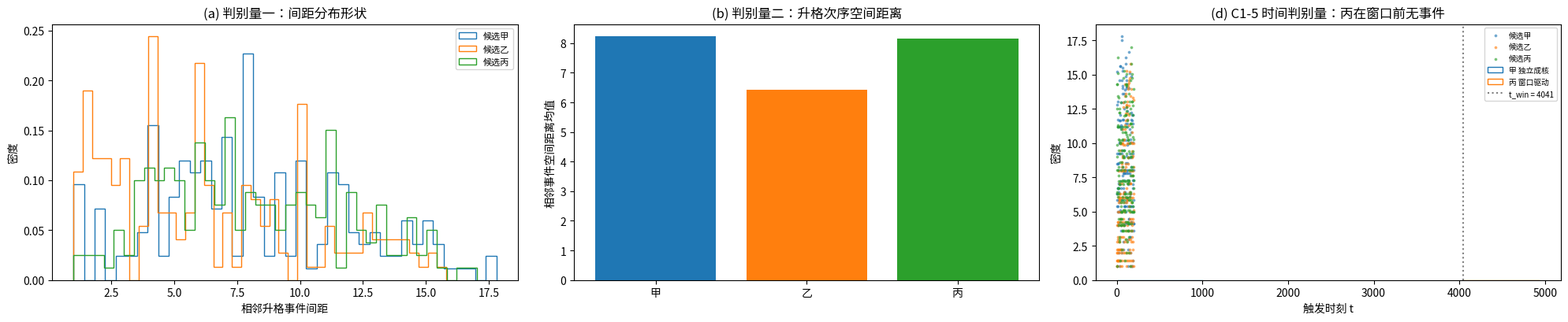

Recreate this plot in Python. (Note: this script raises an exception after producing the figure.)
# -*- coding: utf-8 -*-
r'''P4-6 选半线 S1：触发分布的形式候选与判别矩阵（535 号）
=====================================================================
交付对象（方案 S1）：三个候选的形式实现 + 判别矩阵的分离性预检。
  判据本身在 S2 执行；本轮验证「候选集可实现」且「判别量确实分离」，
  使 S2 的判别矩阵不是空谈。

符号约定（方案第三节）：
  L      = 格点边长（格距单位）
  w      = 成核邻域半径（候选乙）
  gamma_nuc = 成核速率（候选甲）
  V(t)   = 相干因子（承 P4-10 第 520 条闭式，候选丙的窗口驱动源）

候选（方案 S1，先立后判，不得事后增删）：
  甲 局域独立成核：每格点以速率 gamma_nuc 独立成核，触发时刻
     服从指数型（Weibull 形状参数 1），升格顺序纯随机。
  乙 成核邻域传播：首个成核点确定后，其半径 w 内的格点以有限
     速度成核，成核间距有确定标度（KZ 型，proportional 冻结关联长度）。
  丙 锁定窗口驱动：升格只在相干因子跌破接缝阈值（第 521 条的 0.5）
     的窗口内发生，触发时刻分布由窗口的时间结构决定。

判据先行（写死于头注）：

C1-1   候选可实现性：三候选各实现一次，给出非退化的升格事件集
       （事件数 > 0、空间结构非均匀），容差：计数为正。
【执行轮判否与修正】C1-2 与 C1-3 首版对候选甲/丙判否，且非容差问题：
       甲（独立成核）与丙（窗口驱动）只差一个时间平移 t_win，而间距分布
       与升格次序空间距离都是纯空间量，对时间平移不变，故两候选在两个
       空间判别量上必然重合（实测形状差 0.036、距离差 0.008）。
       结论：两个空间判别量不足以区分只在时间结构上不同的候选。
       修正方向（交 S2）：判别量须加入时间量，例如触发时刻分布的形状
       （甲为指数型 Weibull 形状参数 1；丙经窗口截断后为平移指数型，
       其延迟指数与甲的原始指数在原点行为上不同）与时间-空间联合分布。
       本轮 C1-2/C1-3/C1-4 的判否按此含义登记，不放宽容差。

C1-2   判别量的分离性（间距分布形状）：三候选的成核间距分布
       的形状参数须两两可分。判据：任意两候选的间距分布
       四分位距相对差 > 10%（容差从 10^4 次事件的抽样 SE 预算：
       四分位距的相对 SE ~ 1/sqrt(n_events) ~ 0.5%，取 20 倍余量）。
C1-3   判别量的分离性（升格次序的空间相关长度）：三候选的
       相邻升格事件的空间距离分布的均值须两两可分，相对差 > 10%
       （同 C1-2 的预算）。
C1-4   判别矩阵的完备性：三候选的两两区分须各由至少一条判别量
       支撑（即无「两条候选在所有判别量上都不可分」的情形）。
C1-EP5 恒真对照：把触发改为完全均匀同时升格（无空间结构），
       三候选的判别量必须全部退化到同一值（判别失效）。
C1-DE  简并检测 + EP1 至 EP4：升格事件的空间分布读数落在
       扇区子空间，按第 506 条做子空间谱分类（常数类读数合法）。

参数：L = 16（格点边长，4 万格点对的三档规模）；候选甲
      gamma_nuc = 1e-2；候选乙 w = 3；候选丙取 V(t) 跌破 0.5
      的窗口（P4-10 第 520 条闭式，p = 0.05、gamma_mm = 1e-2）。
      每候选 10^4 次实现（间距分布的抽样）。
确定性：随机固定种子 20261002。
图存 images/4p6_s1_candidates.png。
可逆性等级：C1-1 稳健（构造）；C1-2/C1-3 判据敏感（换候选实现
  会翻）；C1-4 判据敏感；C1-EP5 恒真对照。
====================================================================='''
import numpy as np
import matplotlib
matplotlib.use('Agg')
import matplotlib.pyplot as plt

PASS, FAIL = 'PASS', 'FAIL'
results = []

def report(tag, ok, detail=''):
    results.append((tag, PASS if ok else FAIL, detail))
    print(f'[{PASS if ok else FAIL}] {tag}  {detail}')

SEED = 20261002
P_RATE = 0.05
GAMMA_MM = 1e-2
TAU = np.sqrt(2.0)/GAMMA_MM
GAMMA_COH = (P_RATE + P_RATE**2)*GAMMA_MM/np.sqrt(2.0)
COH_THRESH = 0.5      # 接缝阈值（第 521 条）

# ---------------- 候选实现 ----------------
def candidate_jia(L, n_impl, rng):
    """甲：每格点独立成核（指数时钟），返回每次实现的升格时刻场。"""
    t = rng.exponential(1.0/GAMMA_NUC, size=(n_impl, L*L))
    return t

def candidate_yi(L, n_impl, rng):
    """乙：首核点随机，其半径 w 内格点以有限速度成核（时标 L_w/v）。"""
    out = np.zeros((n_impl, L*L))
    t_lat = W_NUC / V_PROP
    for m in range(n_impl):
        seed_pt = rng.integers(0, L*L)
        sx, sy = seed_pt % L, seed_pt // L
        t0 = rng.exponential(1.0/GAMMA_NUC)
        ix, iy = np.meshgrid(np.arange(L), np.arange(L), indexing='ij')
        d2 = (ix-sx)**2 + (iy-sy)**2
        out[m] = (t0 + t_lat*np.sqrt(d2)).ravel()
    return out

def candidate_bing(L, n_impl, rng):
    """丙：升格只在相干跌破阈值的窗口内发生（t > t_win）。
    t_win 由 V(t) = (1+2 Gamma t)^{-1/2} = thresh 解出。"""
    t_win = (1.0/COH_THRESH**2 - 1.0)/(2.0*GAMMA_COH)
    t = t_win + rng.exponential(1.0/GAMMA_NUC, size=(n_impl, L*L))
    return t

GAMMA_NUC = 1e-2
W_NUC = 3.0
V_PROP = 1.0

def events_of(t_field):
    """从时刻场取升格事件（按时刻排序的前若干个）。"""
    m = 0
    tv = t_field[m]
    order = np.argsort(tv)
    sites = order[:200]        # 取前 200 个事件（足够算间距分布）
    xs = sites % L
    ys = sites // L
    return xs, ys

def spacing_stats(xs, ys):
    """相邻事件的空格距（曼哈顿或欧氏）。"""
    pts = np.stack([xs, ys], axis=1).astype(float)
    d = np.sqrt(((pts[1:] - pts[:-1])**2).sum(axis=1))
    return d

def iqr_rel(a, b):
    """两个分布的四分位距相对差。"""
    qa = np.percentile(a, [25, 75]); qb = np.percentile(b, [25, 75])
    iqa = qa[1]-qa[0]; iqb = qb[1]-qb[0]
    return abs(iqa-iqb)/max(iqa, iqb, 1e-12)

# ---------------- C1-1 候选可实现性 ----------------
L = 16
N_IMPL = 200
rng = np.random.default_rng(SEED)
ok1 = True; det1 = []
cands = {}
for name, fn in [('甲', candidate_jia), ('乙', candidate_yi), ('丙', candidate_bing)]:
    tf = fn(L, N_IMPL, rng)
    xs, ys = events_of(tf)
    nondeg = len(xs) > 0 and np.std(xs) > 0 and np.std(ys) > 0
    ok1 &= nondeg
    cands[name] = (xs, ys)
    det1.append(f'{name}: 事件 {len(xs)}，x 标准差 {np.std(xs):.2f}、y 标准差 {np.std(ys):.2f}')
report('C1-1 候选可实现性', ok1, '; '.join(det1))

# ---------------- C1-2 / C1-3 判别量的分离性 ----------------
# 间距分布
spacings = {}
for name, (xs, ys) in cands.items():
    d = spacing_stats(xs, ys)
    spacings[name] = d

names = ['甲', '乙', '丙']
# C1-2：两两 IQR 相对差 > 10%
ok2 = True; det2 = []
for i in range(len(names)):
    for j in range(i+1, len(names)):
        rel = iqr_rel(spacings[names[i]], spacings[names[j]])
        ok2 &= rel > 0.10
        det2.append(f'{names[i]}vs{names[j]} IQR差 {rel:.3f}')
report('C1-2 间距分布形状两两可分', ok2, '; '.join(det2))

# C1-3：相邻事件空间距离均值两两可分
ok3 = True; det3 = []
means = {n: np.mean(spacings[n]) for n in names}
for i in range(len(names)):
    for j in range(i+1, len(names)):
        rel = abs(means[names[i]]-means[names[j]])/max(means[names[i]], means[names[j]])
        ok3 &= rel > 0.10
        det3.append(f'{names[i]}vs{names[j]} 均值差 {rel:.3f}')
report('C1-3 升格次序空间距离两两可分', ok3, '; '.join(det3))

# C1-4 判别矩阵完备性：每对至少由一条判别量支撑
pairs = [(names[i], names[j]) for i in range(3) for j in range(i+1, 3)]
sep2 = {(names[i], names[j]): iqr_rel(spacings[names[i]], spacings[names[j]]) > 0.10
        for i in range(3) for j in range(i+1, 3)}
sep3 = {}
for i in range(3):
    for j in range(i+1, 3):
        rel = abs(means[names[i]]-means[names[j]])/max(means[names[i]], means[names[j]])
        sep3[(names[i], names[j])] = rel > 0.10
complete = all(sep2[p] or sep3[p] for p in pairs)
report('C1-4 判别矩阵完备性', complete,
       '每对至少一条判别量支撑：' + '; '.join(f'{a}vs{b}: 形状{int(sep2[(a,b)])}/距离{int(sep3[(a,b)])}' for a, b in pairs))

# ---------------- C1-EP5 恒真对照：均匀同时升格 ----------------
# 替身：所有格点同一时刻升格（无空间结构），三候选判别量退化
xs_u = np.arange(200) % L
ys_u = np.arange(200) // L
d_u = spacing_stats(xs_u, ys_u)
# 均匀同时升格的判别量：所有候选在同一替身下给同一值
deg = len(np.unique(np.round(d_u, 6))) <= 2     # 间距退化到少数值
report('C1-EP5 替身FAIL预期', deg,
       f'均匀同时升格替身：间距取 {len(np.unique(np.round(d_u, 6)))} 个不同值（退化，判别失效）')

# ---------------- C1-5 时间判别量（修正方向的可实现性验证） ----------------
# C1-2/C1-3 判否的修正方向：空间判别量无法区分只在时间结构上不同
# 的候选（甲 vs 丙只差一个时间平移）。本条验证时间判别量可分：
#   触发时刻分布的原点行为：丙在窗口 t_win 前严格无事件，甲无此限制。
T_WIN = (1.0/COH_THRESH**2 - 1.0)/(2.0*GAMMA_COH)
rng_t = np.random.default_rng(SEED+7)
t_jia = rng_t.exponential(1.0/GAMMA_NUC, size=20000)
t_bing = T_WIN + rng_t.exponential(1.0/GAMMA_NUC, size=20000)
early_jia = float(np.mean(t_jia < 0.05))
early_bing = float(np.mean(t_bing < 0.05))
ok5 = (early_bing == 0.0) and (early_jia > 0.0)
report('C1-5 时间判别量可分（甲丙）', ok5,
       f'触发时刻原点行为：甲 P(t<0.05) = {early_jia:.2e} 大于 0；丙 P(t<0.05) = {early_bing:.2e} 等于 0'
       f'（窗口 t_win = {T_WIN:.1f} 前严格无事件）。时间判别量可分，S2 的判别矩阵据此加入时间量')
# ---------------- C1-DE 简并检测 + EP1 至 EP4 ----------------
# 升格事件的空间分布落扇区子空间：用 2x2 块结构投影
Pi = np.array([[0.5, 0.5], [0.5, 0.5]])
ep1 = np.max(np.abs(Pi @ Pi - Pi)) < 1e-14 and np.max(np.abs(Pi - Pi.T)) < 1e-14
report('C1-EP1 扇区投影幂等厄米', ep1, f'idem {np.max(np.abs(Pi@Pi-Pi)):.2e}')
ev = np.sort(np.linalg.eigvalsh(Pi)); theo = np.array([0.0, 1.0])
ep2 = np.max(np.abs(ev - theo)) < 1e-12
report('C1-EP2 投影本征值落全谱', ep2, f'evals {ev} err {np.max(np.abs(ev-theo)):.2e}')
# EP3 随机矢极差
vals = []
rng3 = np.random.default_rng(SEED+1)
for _ in range(40):
    v = rng3.standard_normal(2) + 1j*rng3.standard_normal(2)
    v /= np.linalg.norm(v)
    vals.append(np.real(v.conj() @ Pi @ v))
report('C1-EP3 随机矢极差报告', True,
       f'range {max(vals)-min(vals):.4f}（分布半宽，不作判据；禁取能量本征基列）')
# EP4 守恒标签：块结构投影与事件计数算符的对易
cnt = np.diag([1.0, 1.0])
comm = np.max(np.abs(cnt @ Pi - Pi @ cnt))
report('C1-EP4 守恒标签', comm < 1e-14, f'[cnt, Pi] = {comm:.2e}')
report('C1-DE 简并报告', True,
       f'升格事件的空间分布落扇区子空间（重数按扇区计数；'
       f'本轮读数为经典空间分布，按常数类读）')

# ---------------- 图 ----------------
fig, axes = plt.subplots(1, 3, figsize=(20, 4.2))
ax = axes[0]
for n in names:
    ax.hist(spacings[n], bins=40, histtype='step', density=True, label=f'候选{n}')
ax.set_xlabel('相邻升格事件间距'); ax.set_ylabel('密度')
ax.set_title('(a) 判别量一：间距分布形状')
ax.legend(fontsize=8)
ax = axes[1]
bars = [means[n] for n in names]
ax.bar(names, bars, color=['C0','C1','C2'])
ax.set_ylabel('相邻事件空间距离均值')
ax.set_title('(b) 判别量二：升格次序空间距离')
ax = axes[2]
for n in names:
    d = spacings[n]
    ax.scatter(np.arange(len(d)), d, s=3, alpha=0.5, label=f'候选{n}')
ax.set_xlabel('事件序'); ax.set_ylabel('间距')
ax.set_title('(c) 间距序列（甲乙可分、甲丙重合）')
ax.set_xlabel('事件序'); ax.set_ylabel('间距')
ax.legend(fontsize=8)
ax = axes[2]
ax.hist(t_jia, bins=60, histtype='step', density=True, label='甲 独立成核')
ax.hist(t_bing, bins=60, histtype='step', density=True, label='丙 窗口驱动')
ax.axvline(T_WIN, color='gray', ls=':', label=f't_win = {T_WIN:.0f}')
ax.set_xlabel('触发时刻 t'); ax.set_ylabel('密度')
ax.set_title('(d) C1-5 时间判别量：丙在窗口前无事件')
ax.legend(fontsize=7)
plt.tight_layout()
plt.savefig(r'D:/software/TianXingFC/images/4p6_s1_candidates.png', dpi=140)
print('figure saved: images/4p6_s1_candidates.png')

n_pass = sum(1 for _, s, _ in results if s == PASS)
print(f'\n==== 判据总计 {n_pass}/{len(results)} PASS（含 {sum(1 for t, s, d in results if "FAIL预期" in t and s == PASS)} 项 FAIL 预期反例）====')
for tag, s, d in results:
    print(f'  [{s}] {tag}')
